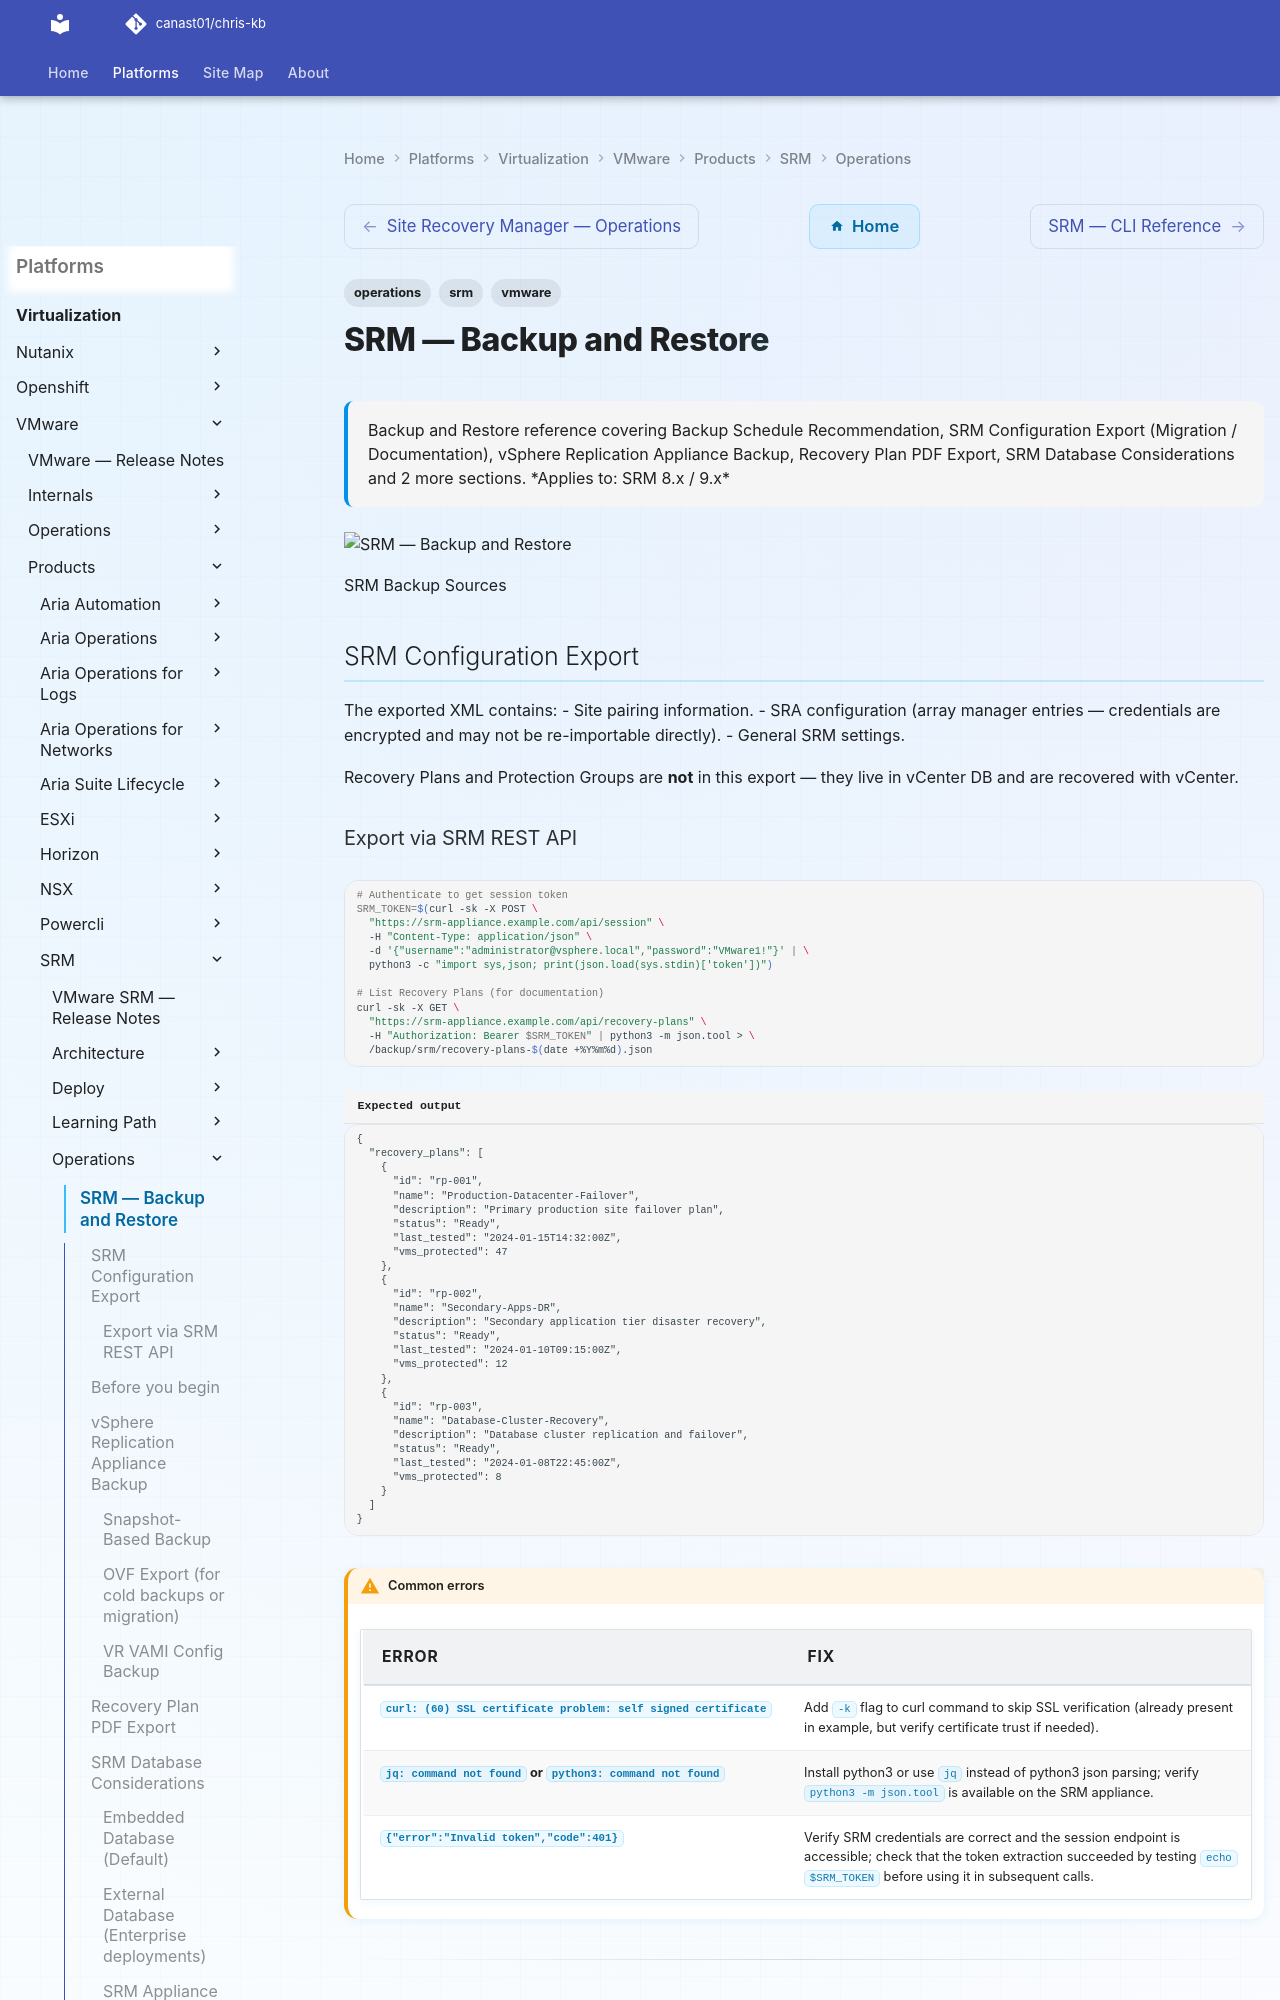

repository: canast01/chris-kb · page: virtualization/vmware/products/srm/operations/backup-restore/index.html · generator: mkdocs

---
tags:
  - operations
  - srm
  - vmware
description: "Backup and Restore reference covering Backup Schedule Recommendation, SRM Configuration Export (Migration / Documentation), vSphere Replication Appliance..."
---
# SRM — Backup and Restore

<div class="kb-summary">
Backup and Restore reference covering Backup Schedule Recommendation, SRM Configuration Export (Migration / Documentation), vSphere Replication Appliance Backup, Recovery Plan PDF Export, SRM Database Considerations and 2 more sections.

*Applies to: SRM 8.x / 9.x*
</div>
![SRM — Backup and Restore](../../../../../assets/virtualization-vmware-srm-operations-backup-restore.svg)

  SRM Backup Sources

## SRM Configuration Export

The exported XML contains:
- Site pairing information.
- SRA configuration (array manager entries — credentials are encrypted and may not be re-importable directly).
- General SRM settings.

Recovery Plans and Protection Groups are **not** in this export — they live in vCenter DB and are recovered with vCenter.
